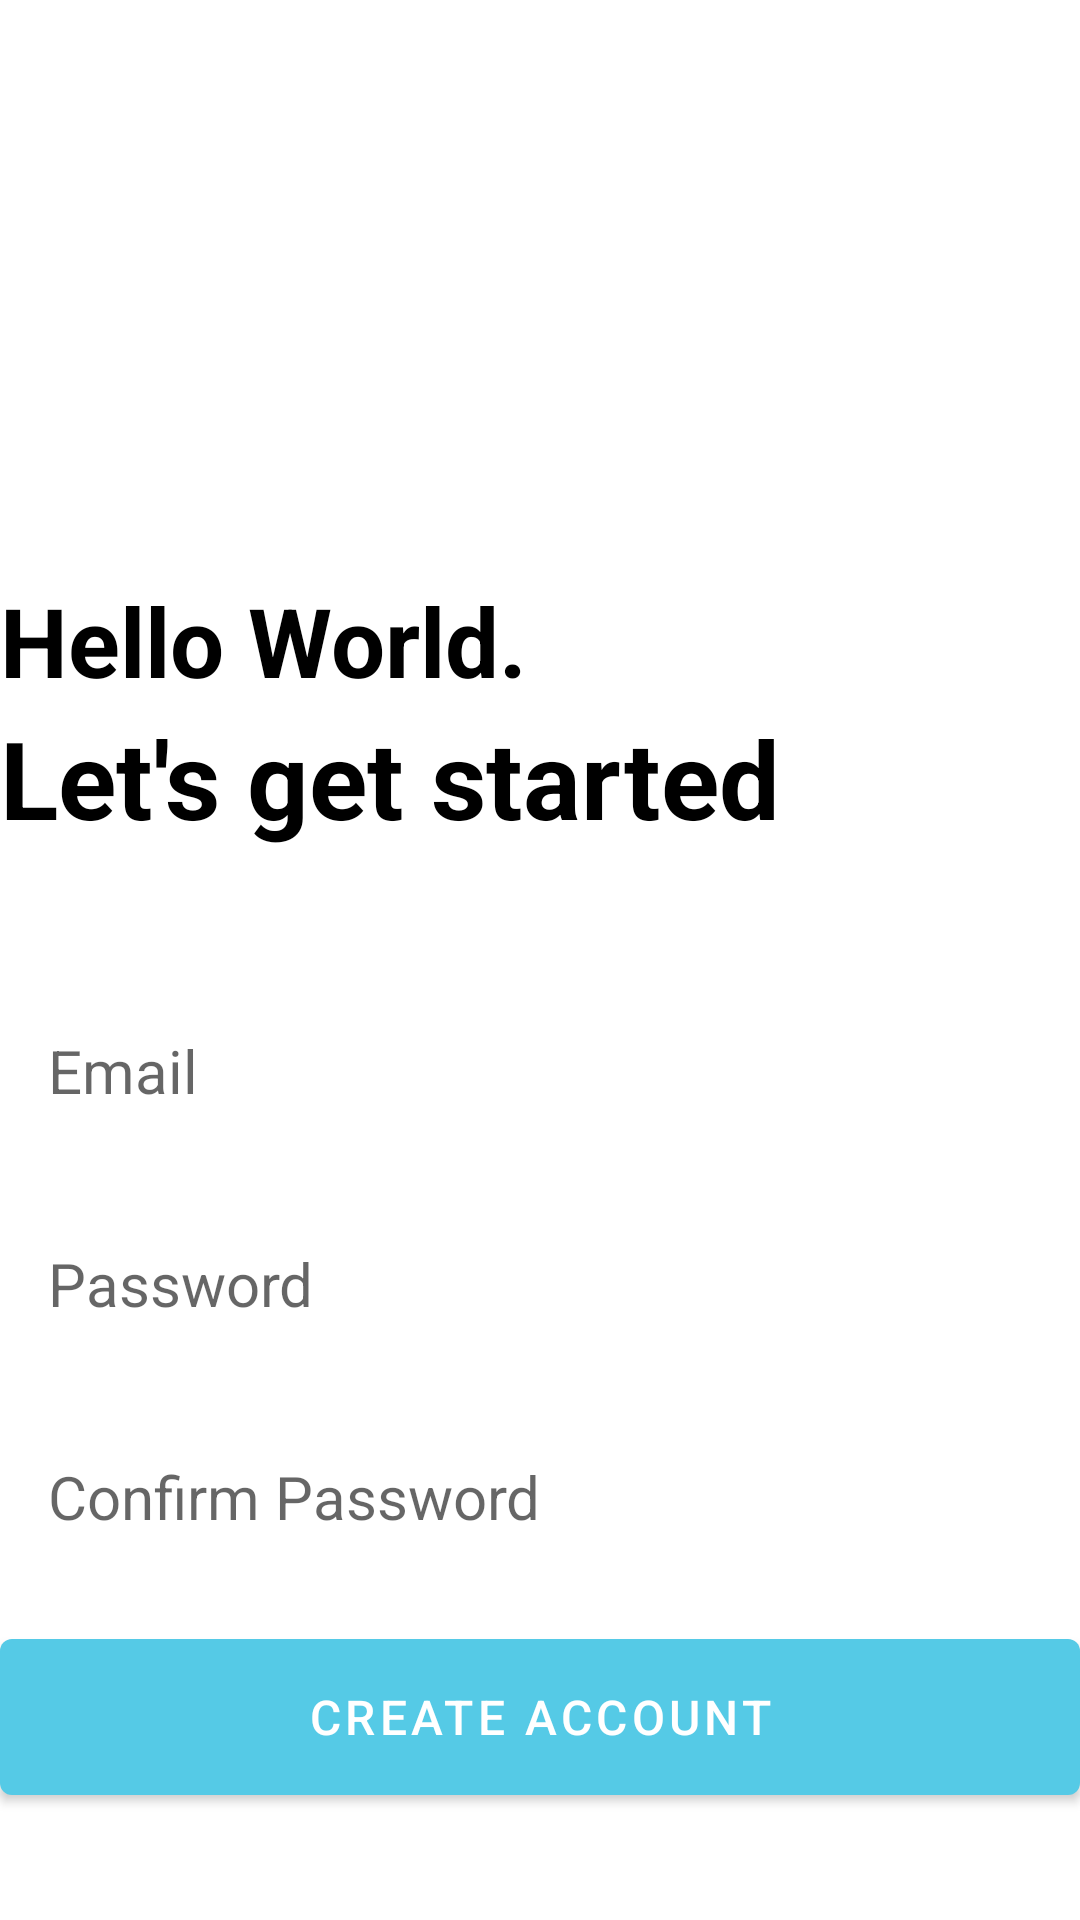

Layout XML and referenced resources for this Android screen:
<!-- AndroidManifest.xml: application theme Theme.Noted -->
<!-- res/layout/activity_create_account.xml -->
<?xml version="1.0" encoding="utf-8"?>
<RelativeLayout xmlns:android="http://schemas.android.com/apk/res/android"
    xmlns:app="http://schemas.android.com/apk/res-auto"
    xmlns:tools="http://schemas.android.com/tools"
    android:layout_width="match_parent"
    android:layout_height="match_parent"
    android:layout_marginVertical="16dp"
    android:layout_marginHorizontal="32dp"
    tools:context=".CreateAccountActivity">
    <ImageView
        android:layout_width="128dp"
        android:layout_height="128dp"
        android:layout_centerHorizontal="true"
        android:layout_marginVertical="32dp"
        android:id="@+id/sign_up_icon"
        android:src="@drawable/sign_up"/>

    <LinearLayout
        android:layout_width="match_parent"
        android:layout_height="wrap_content"
        android:layout_below="@id/sign_up_icon"
        android:id="@+id/hello_text"
        android:orientation="vertical">

        <TextView
            android:layout_width="match_parent"
            android:layout_height="wrap_content"
            android:text="Hello World."
            android:textStyle="bold"
            android:textSize="32sp"
            android:textColor="@color/black"/>

        <TextView
            android:layout_width="match_parent"
            android:layout_height="wrap_content"
            android:text="Let's get started"
            android:textStyle="bold"
            android:textSize="36sp"
            android:textColor="@color/black"/>

    </LinearLayout>

    <LinearLayout
        android:layout_width="match_parent"
        android:layout_height="wrap_content"
        android:id="@+id/form_layout"
        android:layout_below="@id/hello_text"
        android:layout_marginVertical="32dp"
        android:orientation="vertical">

        <EditText
            android:layout_width="match_parent"
            android:layout_height="wrap_content"
            android:id="@+id/email_edit_text"
            android:inputType="textEmailAddress"
            android:hint="Email"
            android:textSize="20sp"
            android:background="@drawable/rounder_corner"
            android:padding="16dp"
            android:layout_marginTop="12dp"
            />
        <EditText
            android:layout_width="match_parent"
            android:layout_height="wrap_content"
            android:id="@+id/password_edit_text"
            android:inputType="textPassword"
            android:hint="Password"
            android:textSize="20sp"
            android:background="@drawable/rounder_corner"
            android:padding="16dp"
            android:layout_marginTop="12dp"
            />

        <EditText
            android:layout_width="match_parent"
            android:layout_height="wrap_content"
            android:id="@+id/confirm_password_edit_text"
            android:inputType="textPassword"
            android:hint="Confirm Password"
            android:textSize="20sp"
            android:background="@drawable/rounder_corner"
            android:padding="16dp"
            android:layout_marginTop="12dp"
            />

        <com.google.android.material.button.MaterialButton
            android:layout_width="match_parent"
            android:id="@+id/create_account_btn"
            android:layout_height="64dp"
            android:text="Create Account"
            android:layout_marginTop="12dp"
            android:textSize="16sp"
            />

        <ProgressBar
            android:layout_width="24dp"
            android:layout_height="64dp"
            android:id="@+id/progress_bar"
            android:layout_gravity="center"
            android:visibility="gone"
            android:layout_marginTop="12dp"/>

    </LinearLayout>

    <LinearLayout
        android:layout_width="match_parent"
        android:layout_height="wrap_content"
        android:layout_below="@id/form_layout"
        android:orientation="horizontal"
        android:gravity="center">

        <TextView
            android:layout_width="wrap_content"
            android:layout_height="wrap_content"
            android:text="Already have an account? "/>
        <TextView
            android:layout_width="wrap_content"
            android:layout_height="wrap_content"
            android:textStyle="bold"
            android:id="@+id/login_text_view_btn"
            android:text="Login"/>

    </LinearLayout>

</RelativeLayout>
<!-- resources referenced by this layout -->
<resources>
  <color name="black">#FF000000</color>
  <style name="Theme.Noted" parent="Theme.MaterialComponents.DayNight.NoActionBar">
          
  
          <item name="colorPrimary">@color/my_primary</item>
          <item name="colorPrimaryVariant">@color/my_primary</item>
          <item name="colorOnPrimary">@color/white</item>
          
          <item name="colorSecondary">@color/teal_200</item>
          <item name="colorSecondaryVariant">@color/teal_700</item>
          <item name="colorOnSecondary">@color/black</item>
          
          <item name="android:statusBarColor" tools:targetApi="l">@color/my_primary</item>
  
      </style>
  <color name="my_primary">#55CAE6</color>
  <color name="white">#FFFFFFFF</color>
  <color name="teal_200">#FF03DAC5</color>
  <color name="teal_700">#FF018786</color>
</resources>
